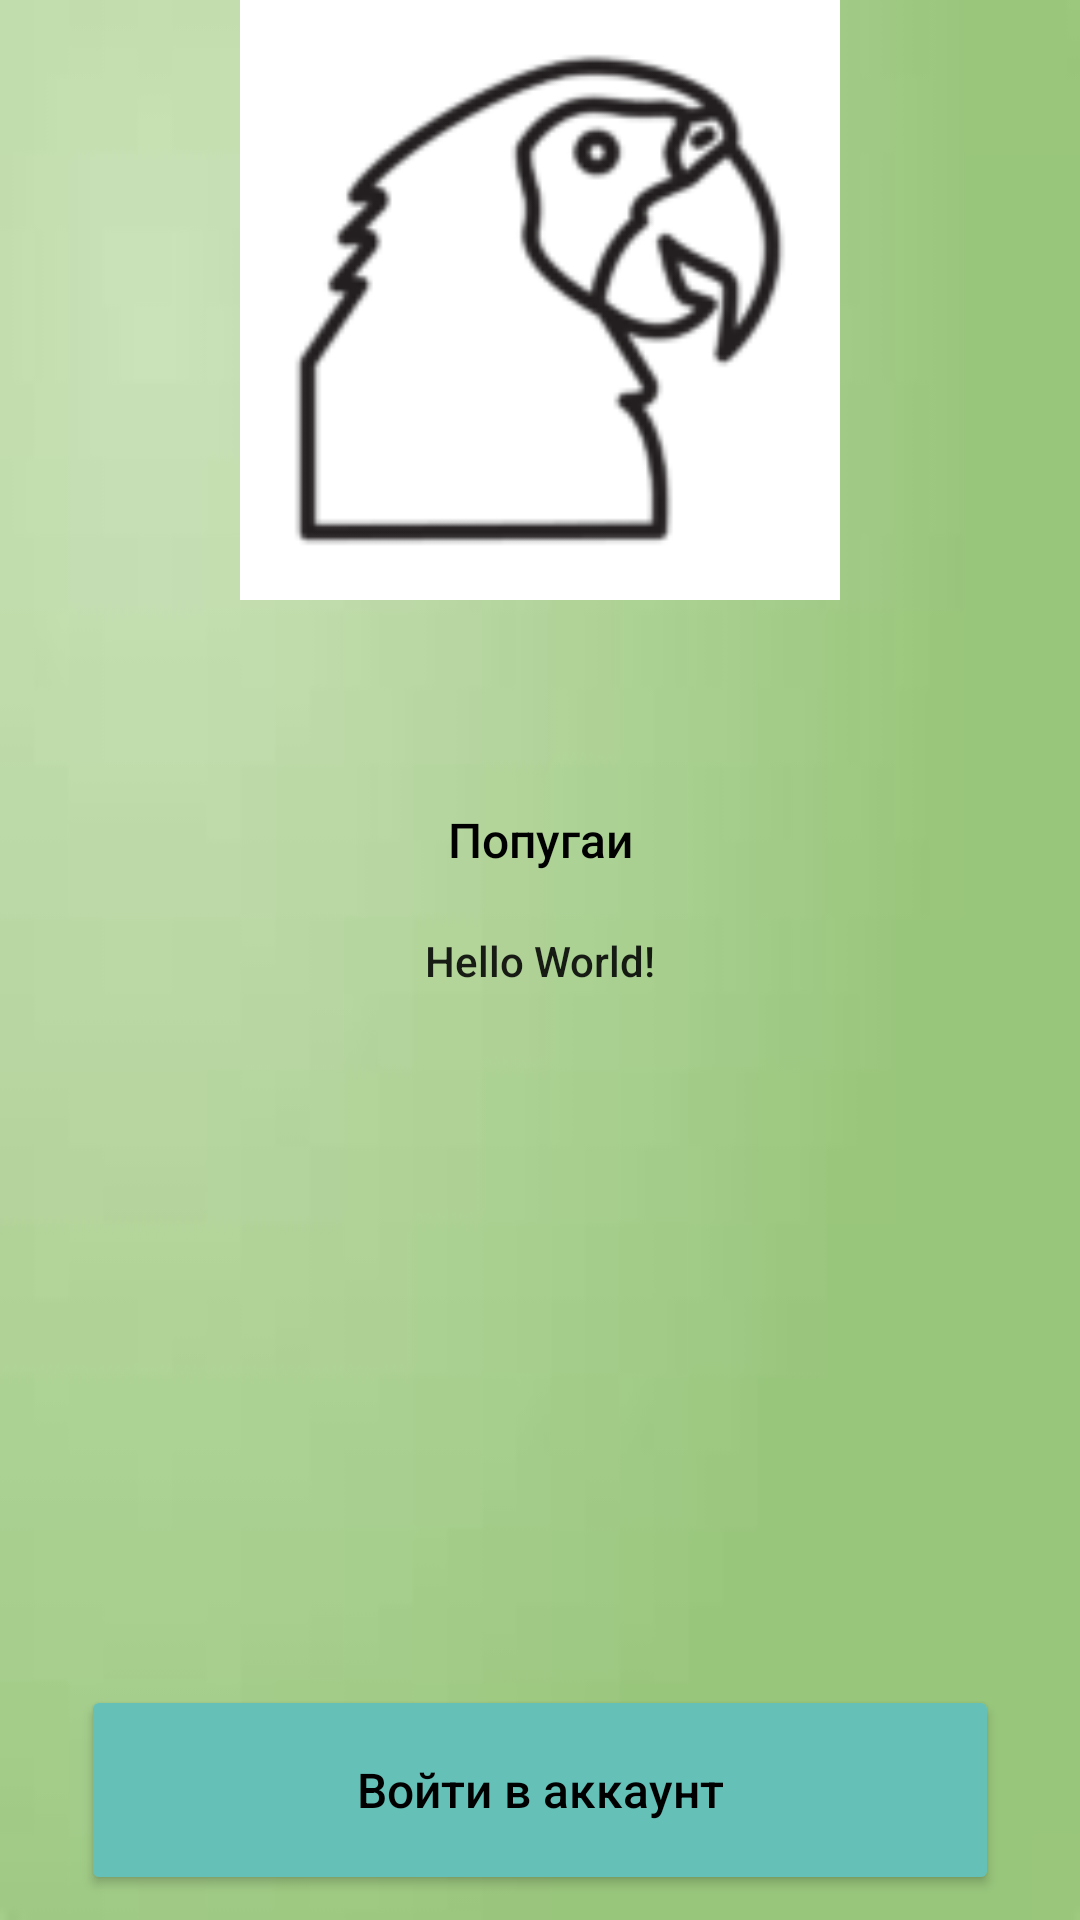

The Android layout XML behind this screen, and the referenced resources:
<!-- AndroidManifest.xml: application theme Theme.DevelopMobileApp -->
<!-- res/layout/activity_main.xml -->
<?xml version="1.0" encoding="utf-8"?>
<androidx.constraintlayout.widget.ConstraintLayout xmlns:android="http://schemas.android.com/apk/res/android"
    xmlns:app="http://schemas.android.com/apk/res-auto"
    xmlns:tools="http://schemas.android.com/tools"
    android:layout_width="match_parent"
    android:layout_height="match_parent"
    android:background="@drawable/bg"
    tools:context=".MainActivity">

    <TextView
        android:id="@+id/textView2"
        android:layout_width="wrap_content"
        android:layout_height="wrap_content"
        android:text="Hello World!"
        android:textAppearance="@style/TextAppearance.AppCompat.Body2"
        app:layout_constraintBottom_toBottomOf="parent"
        app:layout_constraintLeft_toLeftOf="parent"
        app:layout_constraintRight_toRightOf="parent"
        app:layout_constraintTop_toTopOf="parent" />

    <Button
        android:id="@+id/button"
        android:layout_width="0dp"
        android:layout_height="70dp"
        android:layout_marginStart="27dp"
        android:layout_marginTop="232dp"
        android:layout_marginEnd="27dp"
        android:backgroundTint="@color/green"
        android:text="Войти в аккаунт"
        android:onClick="login"
        android:textAlignment="center"
        android:textAppearance="@style/TextAppearance.AppCompat.Body2"
        android:textColor="#000"
        android:textSize="16sp"
        app:layout_constraintEnd_toEndOf="parent"
        app:layout_constraintStart_toStartOf="parent"
        app:layout_constraintTop_toBottomOf="@+id/textView2" />

    <TextView
        android:id="@+id/textView"
        android:layout_width="0dp"
        android:layout_height="wrap_content"
        android:layout_marginStart="100dp"
        android:layout_marginTop="69dp"
        android:layout_marginEnd="100dp"
        android:text="Попугаи"
        android:textAlignment="center"
        android:textAppearance="@style/TextAppearance.AppCompat.Body2"
        android:textColor="#000"
        android:textSize="16sp"
        android:typeface="normal"
        app:layout_constraintEnd_toEndOf="parent"
        app:layout_constraintStart_toStartOf="parent"
        app:layout_constraintTop_toBottomOf="@+id/imageView2" />

    <ImageView
        android:id="@+id/imageView2"
        android:layout_width="200dp"
        android:layout_height="200dp"
        android:layout_marginBottom="25dp"
        app:layout_constraintBottom_toTopOf="@+id/textView"
        app:layout_constraintEnd_toEndOf="parent"
        app:layout_constraintStart_toStartOf="parent"
        app:layout_constraintTop_toTopOf="parent"
        app:srcCompat="@drawable/beards" />

</androidx.constraintlayout.widget.ConstraintLayout>
<!-- resources referenced by this layout -->
<resources>
  <color name="green">#65C1B8</color>
  <!-- drawable beards: png bitmap (drawable-v24, 2418 bytes) -->
  <!-- drawable bg: jpeg bitmap (drawable-v24, 958 bytes) -->
  <style name="Theme.DevelopMobileApp" parent="Theme.MaterialComponents.DayNight.NoActionBar">
          
          <item name="colorPrimary">@color/purple_500</item>
          <item name="colorPrimaryVariant">@color/purple_700</item>
          <item name="colorOnPrimary">@color/white</item>
          
          <item name="colorSecondary">@color/teal_200</item>
          <item name="colorSecondaryVariant">@color/teal_700</item>
          <item name="colorOnSecondary">@color/black</item>
          
          <item name="android:statusBarColor" tools:targetApi="l">?attr/colorPrimaryVariant</item>
          
      </style>
  <color name="purple_500">#FF6200EE</color>
  <color name="purple_700">#FF3700B3</color>
  <color name="white">#FFFFFFFF</color>
  <color name="teal_200">#FF03DAC5</color>
  <color name="teal_700">#FF018786</color>
  <color name="black">#FF000000</color>
</resources>
